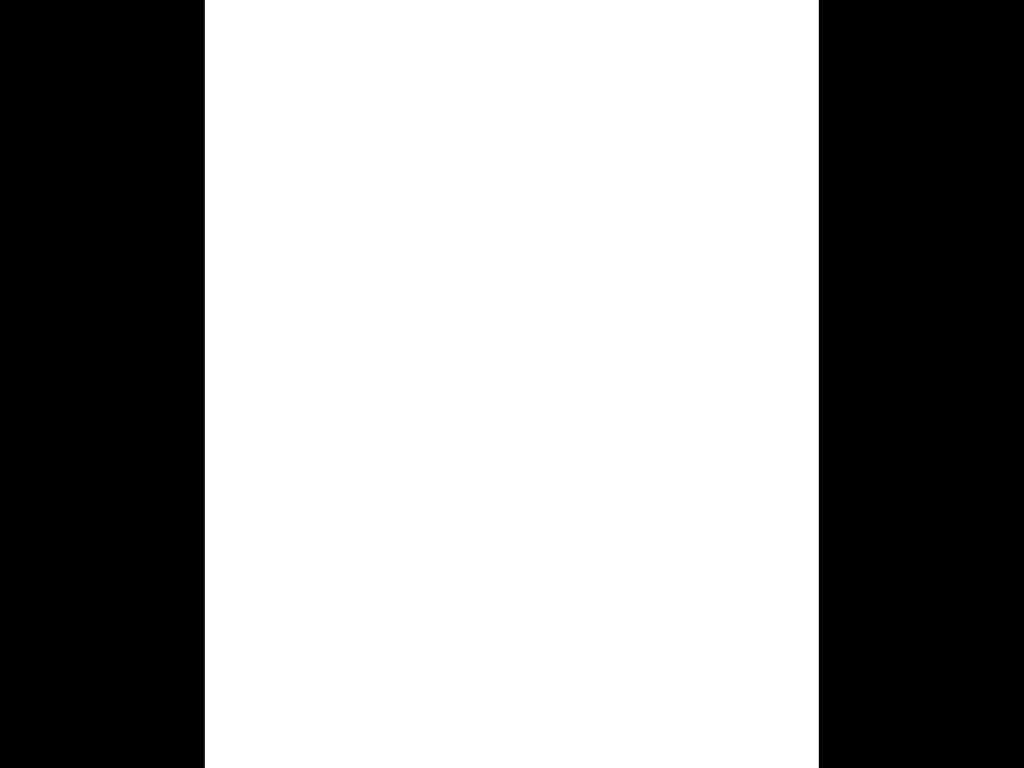

Recreate this image using only HTML and CSS.

<!DOCTYPE html>
<html lang="en">
<head>
    <meta charset="UTF-8">
    <meta name="viewport" content="width=device-width, initial-scale=1.0">
    <title>CSS Circle</title>
    <style>
        body {
            background-color: #000000;
        }

        .pulsating-circle {
        position: absolute;
        left: 50%;
        top: 50%;
        transform: translateX(-50%) translateY(-50%);
        border-radius: 0%;
        width: 60%;
        height: 100%;
         
        &:after {
            content: '';
            position: absolute;
            left: 0; 
            top: 0;
            display: block;
            width: 100%;
            height: 100%;
            background-color: rgb(255, 255, 255);
            border-radius: 0%;
            box-shadow: 0 0 8px rgba(0,0,0,1.3);
            animation: pulse-dot 5.25s cubic-bezier(0.455, 0.03, 0.515, 0.955) -.4s infinite;
        }
        }

        @keyframes pulse-dot {
        0% {
            transform: scale(.8);
        }
        50% {
            transform: scale(1);
        }
        100% {
            transform: scale(.8);
        }
        }
    </style>
</head>
<body>
    <div class="pulsating-circle"></div>
</body>
</html>
